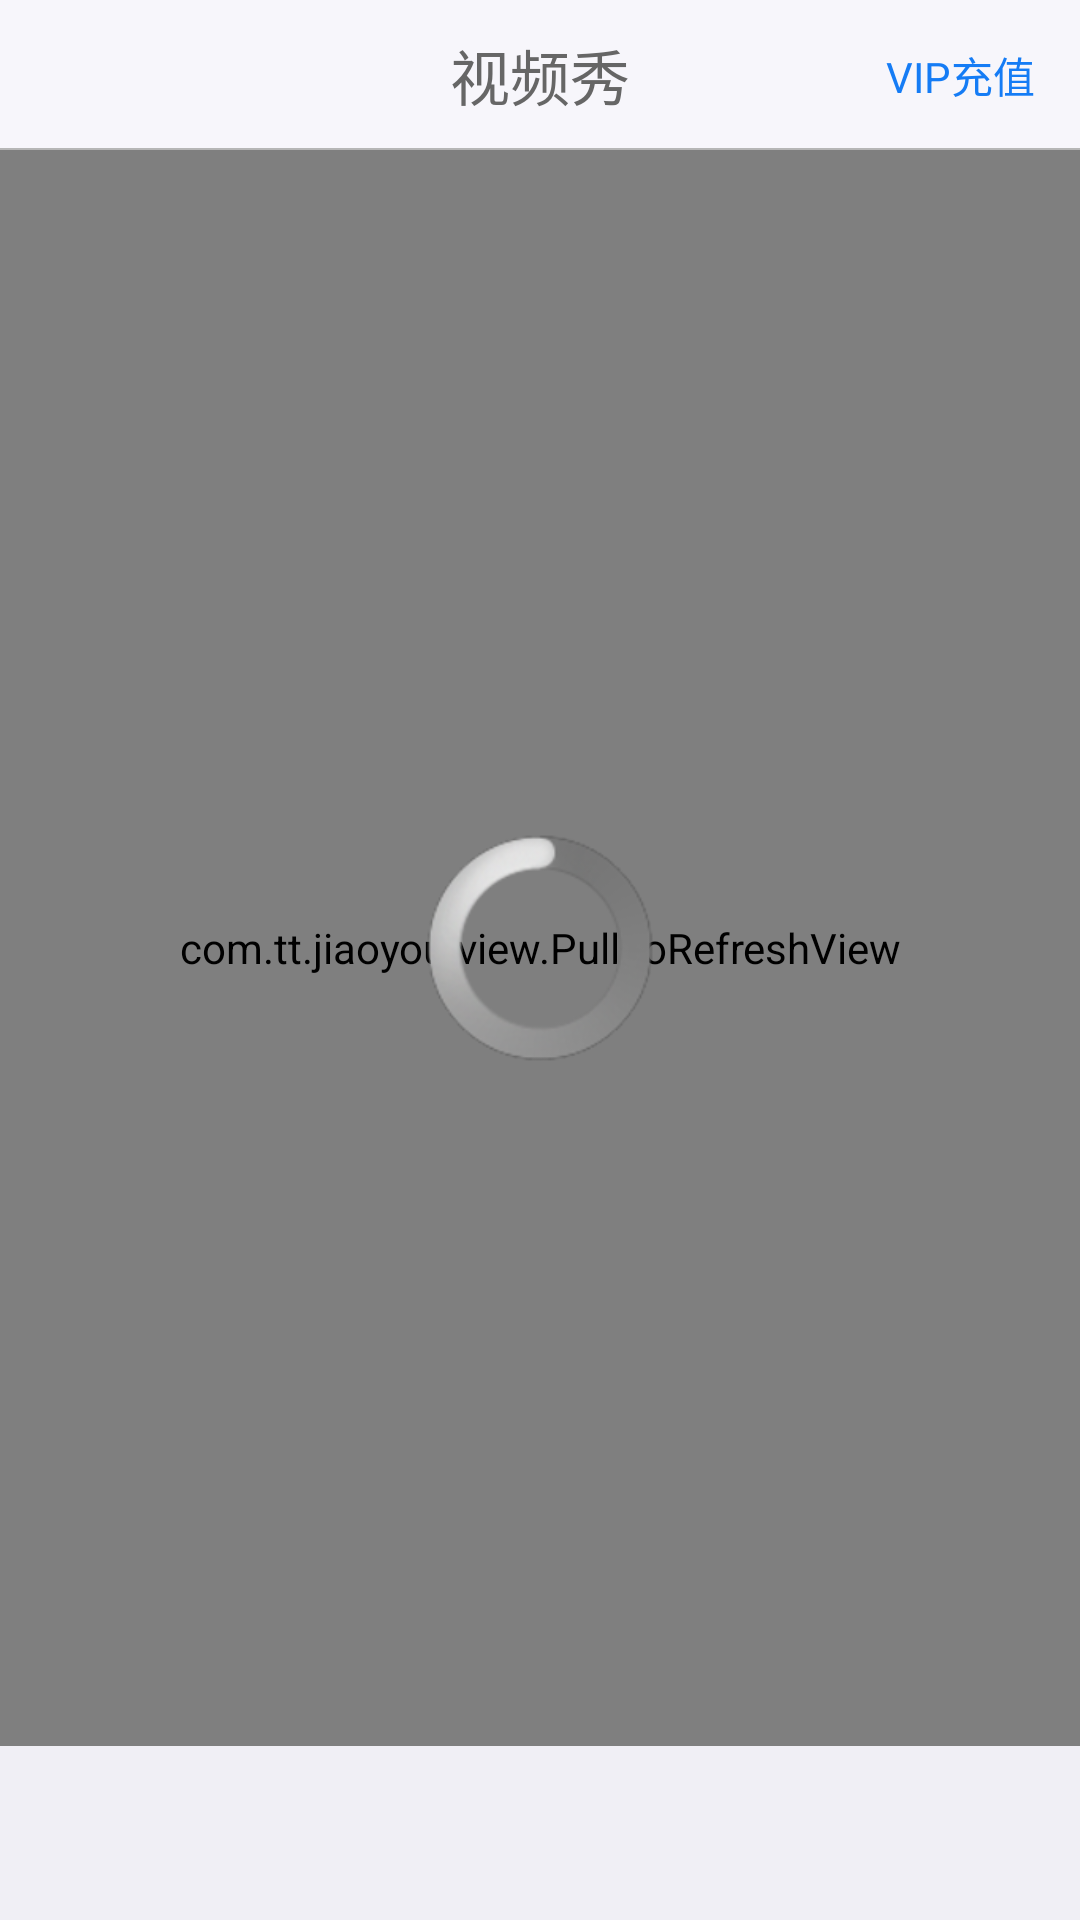

The Android layout XML behind this screen, and the referenced resources:
<!-- AndroidManifest.xml: application theme AppTheme -->
<!-- res/layout/activity_show.xml -->
<LinearLayout xmlns:android="http://schemas.android.com/apk/res/android"
    xmlns:tools="http://schemas.android.com/tools"
    android:layout_width="match_parent"
    android:layout_height="match_parent"
    android:background="@color/background"
    android:paddingBottom="58dp"
    android:orientation="vertical">
    <include layout="@layout/activity_titlebar" />
    <RelativeLayout 
    android:layout_width="fill_parent"
    android:layout_height="fill_parent">
    
    <com.tt.jiaoyou.view.PullToRefreshView 
    android:id="@+id/pull_refresh_view"    
    android:layout_width="fill_parent"
    android:layout_height="fill_parent"
    android:orientation="vertical">
        <GridView 
           android:id="@+id/gridView"
           android:layout_width="fill_parent"
           android:layout_height="fill_parent"
           android:paddingLeft="3dp"
           android:paddingRight="3dp"
           android:horizontalSpacing="5dp"
           android:numColumns="3"/>
   </com.tt.jiaoyou.view.PullToRefreshView>
   
   <include layout="@layout/progress_bar" android:id="@+id/pb"/>
   </RelativeLayout>
</LinearLayout>
<!-- res/layout/activity_titlebar.xml (included above) -->
<?xml version="1.0" encoding="utf-8"?>
<RelativeLayout xmlns:android="http://schemas.android.com/apk/res/android"
    android:layout_width="fill_parent"
    android:layout_height="50dp"
    android:background="@color/actionbar_color">

    <ImageView
        android:id="@+id/actionbar_reflash"
        android:layout_width="40dp"
        android:layout_height="40dp"
        android:layout_marginLeft="10dp"
       	android:layout_gravity="center_horizontal"
       	android:visibility="gone"
        android:src="@drawable/ic_icon" />

    <TextView
        android:id="@+id/actionbar_title"
        android:layout_width="wrap_content"
        android:layout_height="wrap_content"
        android:textSize="20sp"
        android:text="@string/actionbar_title1"
        android:textColor="@color/listview_text"
        android:layout_centerInParent="true"/>
    
    <TextView
        android:id="@+id/actionbar_vip"
        android:layout_width="80dp"
        android:layout_height="50dp"
       	android:gravity="center"
       	android:text="VIP充值"
       	android:textColor="@color/main_tab_p"
        android:layout_alignParentRight="true" />
    
    <View
    android:layout_width="fill_parent"
    android:layout_height="0.5dp"
    android:background="@color/actionbar_bottom_line"
    android:layout_alignParentBottom="true"/>
    
</RelativeLayout>
<!-- res/layout/progress_bar.xml (included above) -->
<?xml version="1.0" encoding="utf-8"?>
<LinearLayout xmlns:android="http://schemas.android.com/apk/res/android"
    android:layout_width="fill_parent"
    android:layout_height="fill_parent"
    android:gravity="center"
    android:orientation="vertical" >

     <ProgressBar
        android:id="@+id/progressBar"
        android:layout_width="wrap_content"
        android:layout_height="wrap_content"
        style="?android:attr/progressBarStyleLarge"/> 
    <TextView
        android:id="@+id/progress_text"
        android:layout_width="wrap_content"
        android:layout_height="wrap_content"
        android:text="@string/loding"
        android:visibility="gone"
        android:textColor="@color/white"
        android:textSize="14sp" />

</LinearLayout>
<!-- resources referenced by this layout -->
<resources>
  <color name="actionbar_bottom_line">#B6B6B6</color>
  <color name="actionbar_color">#F7F6FB</color>
  <color name="background">#F0EFF5</color>
  <color name="listview_text">#666666</color>
  <color name="main_tab_p">#157CF5</color>
  <color name="white">#FFFFFF</color>
  <!-- drawable ic_icon: png bitmap (drawable-hdpi, 15404 bytes) -->
  <string name="actionbar_title1">视频秀</string>
  <string name="loding">加载中…</string>
  <style name="AppTheme" parent="AppBaseTheme">
          <item name="android:windowNoTitle">true</item>
      </style>
  <style name="AppBaseTheme" parent="android:Theme.Light">
      </style>
</resources>
